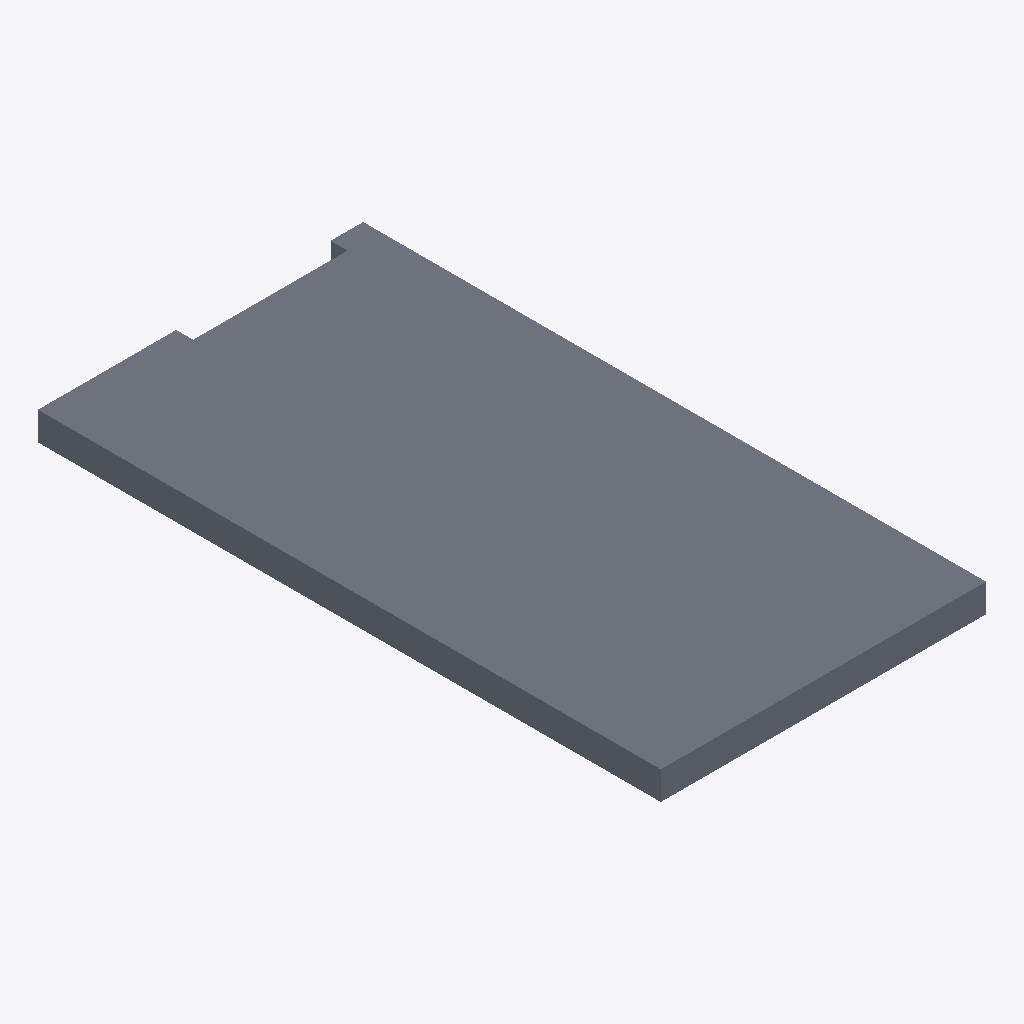
Isometric view of an IFC building model (IFC-SPF (STEP), schema IFC4, length unit millimetre), seen from the south-west, elements coloured by IFC class: 1 slab (grey).
Extent 2.7 m × 5.2 m × 0.2 m (x, y, z). Elements (1): 1 IfcSlab.

HEADER;
FILE_DESCRIPTION(('ViewDefinition [CoordinationView]'),'2;1');
FILE_NAME('','2025-04-16T18:47:06',(),(),'IfcOpenShell 0.7.0','IfcOpenShell 0.7.0','');
FILE_SCHEMA(('IFC4'));
ENDSEC;
DATA;
#1=IFCPROJECT('09z6FJPkv9xxPj$kzvMuoW',$,'My Project',$,$,$,$,(#63),#45);
#85=IFCSITE('0A2tfD8_P1a8aXa4NqQ30d',#84,'My Site',$,$,$,$,$,$,$,$,$,$,$);
#83=IFCSLAB('0joXKmZc17Ix2R8jPAtrKn',#51,$,$,$,#94,#82,$,.FLOOR.);
ENDSEC;
